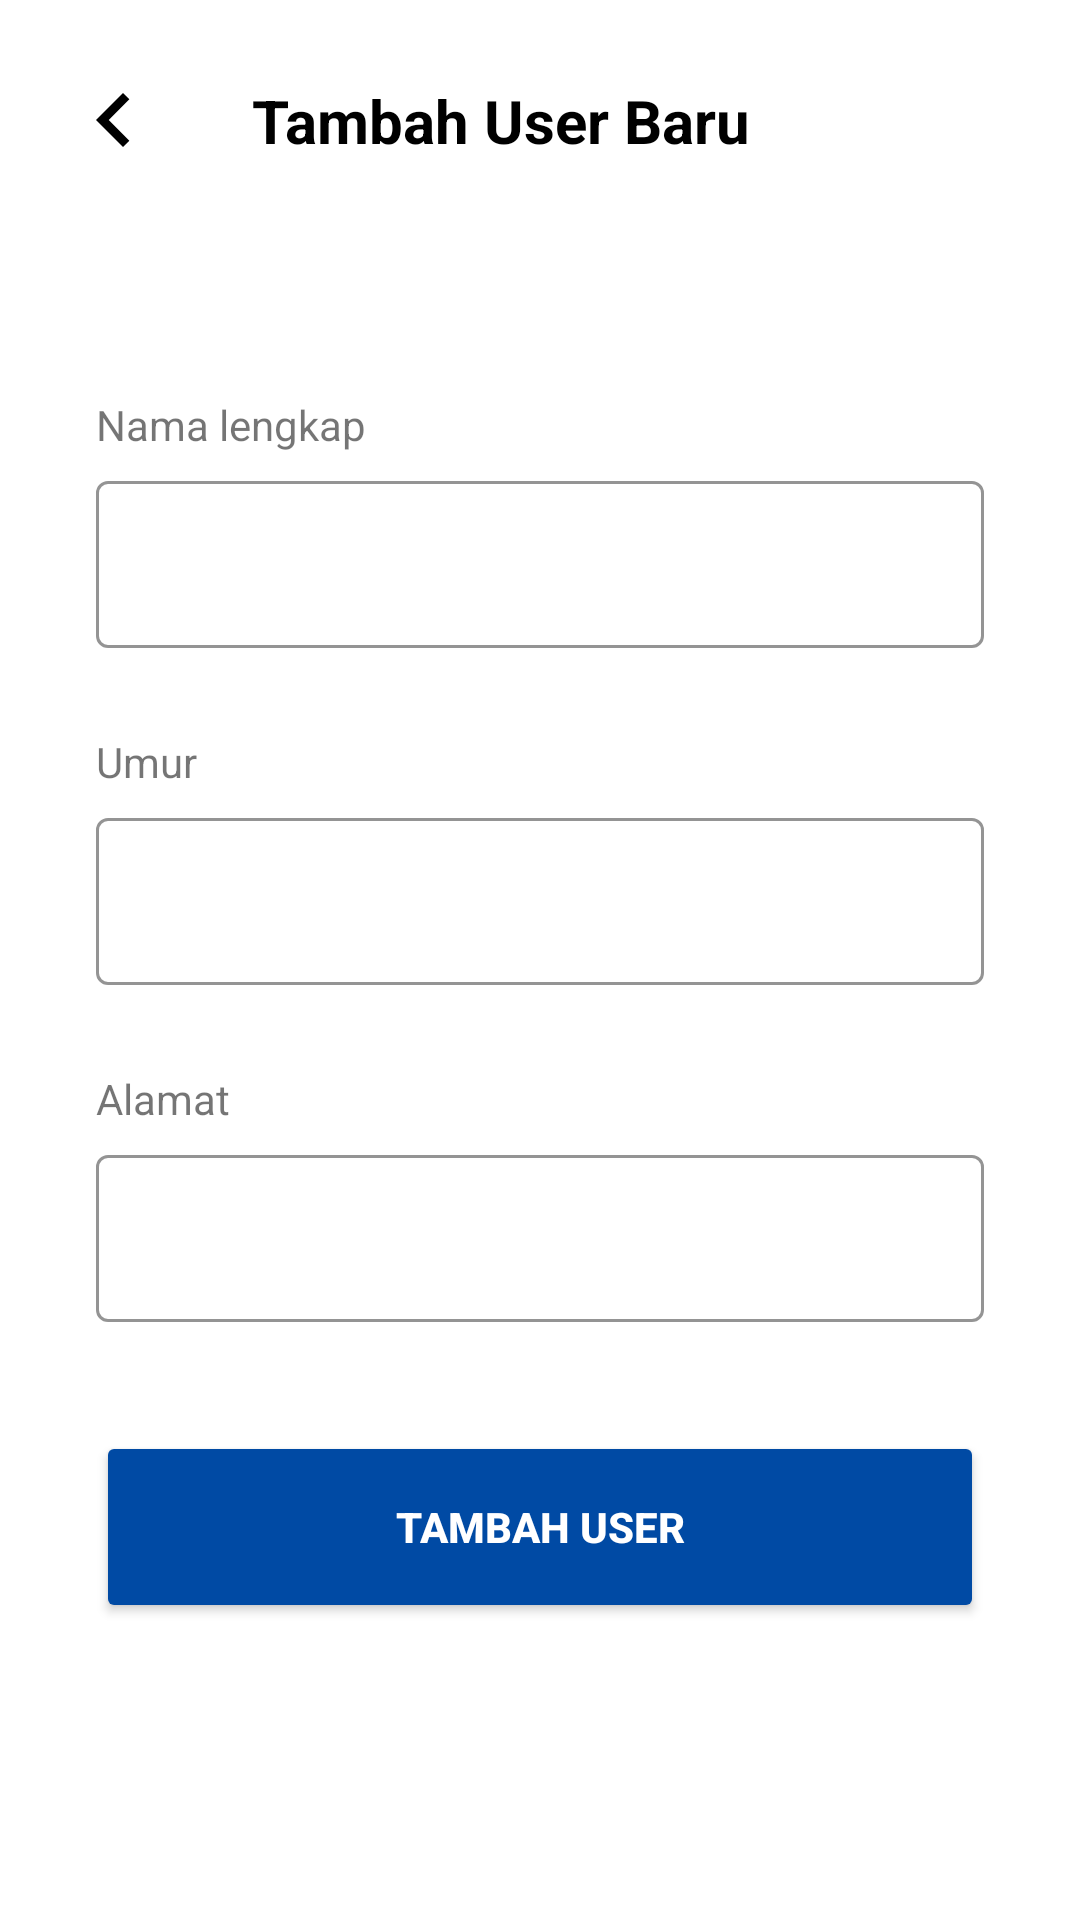

Write the Android layout XML for this screen, with the resource values it uses.
<!-- AndroidManifest.xml: application theme Theme.Mad_2nd_mission -->
<!-- res/layout/activity_insert_user.xml -->
<?xml version="1.0" encoding="utf-8"?>
<androidx.constraintlayout.widget.ConstraintLayout xmlns:android="http://schemas.android.com/apk/res/android"
    xmlns:app="http://schemas.android.com/apk/res-auto"
    xmlns:tools="http://schemas.android.com/tools"
    android:layout_width="match_parent"
    android:layout_height="match_parent"
    tools:context=".InsertUserActivity">

    <androidx.appcompat.widget.Toolbar
        android:id="@+id/toolbar2"
        android:layout_width="match_parent"
        android:layout_height="wrap_content"
        android:layout_marginTop="12dp"
        android:minHeight="?attr/actionBarSize"
        android:theme="?attr/actionBarTheme"
        app:layout_constraintEnd_toEndOf="parent"
        app:layout_constraintStart_toStartOf="parent"
        app:layout_constraintTop_toTopOf="parent" />

    <ImageButton
        android:id="@+id/imageButton"
        android:layout_width="wrap_content"
        android:layout_height="wrap_content"
        android:layout_marginStart="8dp"
        android:backgroundTint="#00FFFFFF"
        app:layout_constraintBottom_toBottomOf="@+id/toolbar2"
        app:layout_constraintStart_toStartOf="parent"
        app:layout_constraintTop_toTopOf="@+id/toolbar2"
        app:srcCompat="@drawable/ic_baseline_chevron_left_24" />

    <TextView
        android:id="@+id/textView2"
        android:layout_width="wrap_content"
        android:layout_height="wrap_content"
        android:layout_marginStart="16dp"
        android:text="Tambah User Baru"
        android:textColor="@color/black"
        android:textSize="20sp"
        android:textStyle="bold"
        app:layout_constraintBottom_toBottomOf="@+id/toolbar2"
        app:layout_constraintStart_toEndOf="@+id/imageButton"
        app:layout_constraintTop_toTopOf="@+id/toolbar2" />

    <TextView
        android:id="@+id/textView3"
        android:layout_width="wrap_content"
        android:layout_height="wrap_content"
        android:layout_marginStart="32dp"
        android:layout_marginTop="64dp"
        android:text="Nama lengkap"
        app:layout_constraintStart_toStartOf="parent"
        app:layout_constraintTop_toBottomOf="@+id/toolbar2" />

    <com.google.android.material.textfield.TextInputLayout
        android:id="@+id/insert_user_full_name"
        style="@style/Widget.MaterialComponents.TextInputLayout.OutlinedBox"
        android:layout_width="match_parent"
        android:layout_height="wrap_content"
        android:layout_marginStart="32dp"
        android:layout_marginTop="4dp"
        android:layout_marginEnd="32dp"
        app:boxStrokeColor="@color/black"
        app:endIconTint="@color/black"
        app:errorEnabled="true"
        app:hintTextColor="@color/black"
        app:layout_constraintEnd_toEndOf="parent"
        app:layout_constraintStart_toStartOf="parent"
        app:layout_constraintTop_toBottomOf="@+id/textView3"
        app:startIconTint="@color/black">

        <com.google.android.material.textfield.TextInputEditText
            android:layout_width="match_parent"
            android:layout_height="wrap_content" />
    </com.google.android.material.textfield.TextInputLayout>

    <TextView
        android:id="@+id/textView4"
        android:layout_width="wrap_content"
        android:layout_height="wrap_content"
        android:layout_marginTop="8dp"
        android:text="Umur"
        app:layout_constraintStart_toStartOf="@+id/insert_user_full_name"
        app:layout_constraintTop_toBottomOf="@+id/insert_user_full_name" />

    <com.google.android.material.textfield.TextInputLayout
        android:id="@+id/insert_user_age"
        style="@style/Widget.MaterialComponents.TextInputLayout.OutlinedBox"
        android:layout_width="0dp"
        android:layout_height="wrap_content"
        android:layout_marginTop="4dp"
        android:layout_marginEnd="32dp"
        app:boxStrokeColor="@color/black"
        app:endIconTint="@color/black"
        app:errorEnabled="true"
        app:hintTextColor="@color/black"
        app:layout_constraintEnd_toEndOf="parent"
        app:layout_constraintStart_toStartOf="@+id/textView4"
        app:layout_constraintTop_toBottomOf="@+id/textView4"
        app:startIconTint="@color/black">

        <com.google.android.material.textfield.TextInputEditText
            android:layout_width="match_parent"
            android:layout_height="wrap_content"
            android:inputType="number" />
    </com.google.android.material.textfield.TextInputLayout>

    <TextView
        android:id="@+id/textView5"
        android:layout_width="wrap_content"
        android:layout_height="wrap_content"
        android:layout_marginTop="8dp"
        android:text="Alamat"
        app:layout_constraintStart_toStartOf="@+id/insert_user_age"
        app:layout_constraintTop_toBottomOf="@+id/insert_user_age" />

    <com.google.android.material.textfield.TextInputLayout
        android:id="@+id/insert_user_address"
        style="@style/Widget.MaterialComponents.TextInputLayout.OutlinedBox"
        android:layout_width="0dp"
        android:layout_height="wrap_content"
        android:layout_marginTop="4dp"
        android:layout_marginEnd="32dp"
        app:boxStrokeColor="@color/black"
        app:endIconTint="@color/black"
        app:errorEnabled="true"
        app:hintTextColor="@color/black"
        app:layout_constraintEnd_toEndOf="parent"
        app:layout_constraintStart_toStartOf="@+id/textView5"
        app:layout_constraintTop_toBottomOf="@+id/textView5"
        app:startIconTint="@color/black">

        <com.google.android.material.textfield.TextInputEditText
            android:layout_width="match_parent"
            android:layout_height="wrap_content" />
    </com.google.android.material.textfield.TextInputLayout>

    <Button
        android:id="@+id/add_user_btn"
        android:layout_width="0dp"
        android:layout_height="64dp"
        android:layout_marginTop="16dp"
        android:backgroundTint="@color/sea_blue"
        android:text="Tambah user"
        android:textAlignment="center"
        android:textColor="@color/white"
        android:textStyle="bold"
        app:cornerRadius="6dp"
        app:layout_constraintEnd_toEndOf="@+id/insert_user_address"
        app:layout_constraintStart_toStartOf="@+id/insert_user_address"
        app:layout_constraintTop_toBottomOf="@+id/insert_user_address" />

</androidx.constraintlayout.widget.ConstraintLayout>
<!-- resources referenced by this layout -->
<resources>
  <color name="black">#FF000000</color>
  <color name="sea_blue">#004AA4</color>
  <color name="white">#FFFFFFFF</color>
  <!-- drawable ic_baseline_chevron_left_24 (drawable) -->
  <vector android:autoMirrored="true" android:height="36dp"
      android:tint="#000" android:viewportHeight="24"
      android:viewportWidth="24" android:width="36dp" xmlns:android="http://schemas.android.com/apk/res/android">
      <path android:fillColor="@android:color/black" android:pathData="M15.41,7.41L14,6l-6,6 6,6 1.41,-1.41L10.83,12z"/>
  </vector>
  <style name="Theme.Mad_2nd_mission" parent="Theme.MaterialComponents.Light.NoActionBar">
          
          <item name="colorPrimary">@color/purple_500</item>
          <item name="colorPrimaryVariant">@color/sea_blue</item>
          <item name="colorOnPrimary">@color/white</item>
          
          <item name="colorSecondary">@color/teal_200</item>
          <item name="colorSecondaryVariant">@color/teal_700</item>
          <item name="colorOnSecondary">@color/black</item>
          
          <item name="android:statusBarColor" tools:targetApi="l">?attr/colorPrimaryVariant</item>
          
      </style>
  <color name="purple_500">#FF6200EE</color>
  <color name="teal_200">#FF03DAC5</color>
  <color name="teal_700">#FF018786</color>
</resources>
